Run: headless pygame with SDL's dummy video driver; simulated clock (each Clock.tick advances the game by its frame time, no real sleeping); random seed 0; keys injected as events and as key.get_pressed() state; no mouse input.
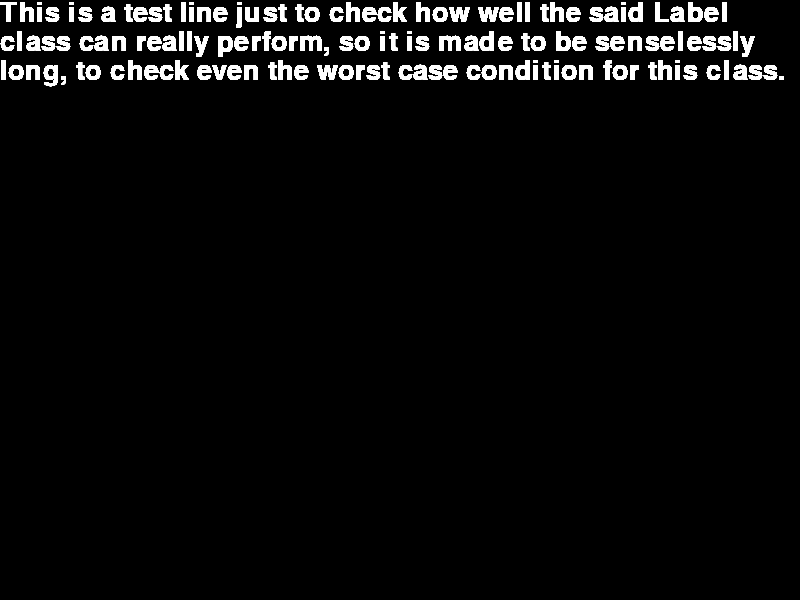
Frame 1 of 4 · flips 1–60 · no input
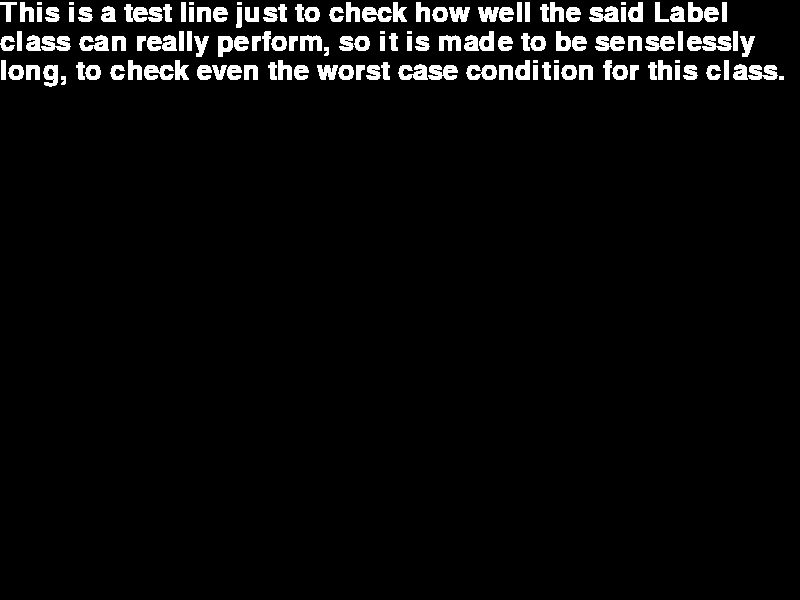
Frame 2 of 4 · flips 61–180 · tapped SPACE, RETURN · held RIGHT (→), D
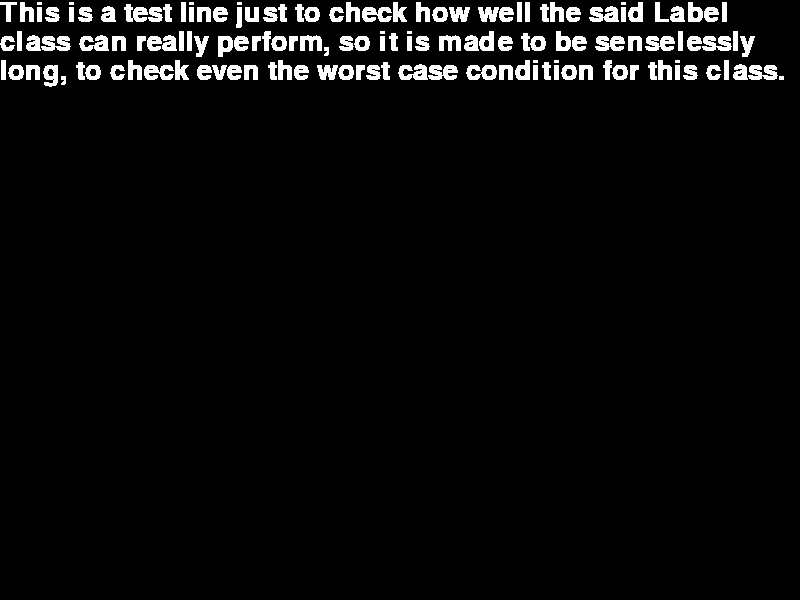
Frame 3 of 4 · flips 181–300 · held DOWN (↓), S
Frame 4 of 4 · flips 301–420 · held LEFT (←), A, UP (↑), W · screen unchanged from frame 3, image omitted

The pygame program that drew these frames:

import pygame
import pygame.freetype

class Label():
	def __init__(self,screen,limitRect,fg_color,bg_color,font,text="",lineSpacing=-2):
		self.limitRect=pygame.Rect(limitRect)
		self.screen=screen
		self.fg_color=fg_color
		self.bg_color=bg_color
		self.font=font
		self.text=text
		self.lineSpacing=lineSpacing

	def draw(self):
		y=self.limitRect.top
		fh=self.font.size("Tg")[1]
		temptxt=self.text
		
		flag=False

		while temptxt:
			i=1

			if y+fh>self.limitRect.bottom:
				break

			flag=False

			while self.font.size(temptxt[:i])[0] < self.limitRect.width and i < len(temptxt) and not flag:
				i+=1
				if i<len(temptxt) and temptxt[i] == '\n':
					flag=True

			if i<len(temptxt) and not flag:
				i=temptxt.rfind(" ",0,i)+1


			image=self.font.render(temptxt[:i],1,self.fg_color)

			if i<len(temptxt) and temptxt[i]=='\n':
				temptxt=temptxt[:i]+temptxt[i+1:]
				i+=1

			self.screen.blit(image,(self.limitRect.left,y))
			y+=fh+self.lineSpacing

			temptxt=temptxt[i:]
		return temptxt

	def setText(self,text):
		self.text=text

if __name__=="__main__":
	#Testing
	pygame.init()
	screen=pygame.display.set_mode((800,600))
	label=Label(screen,pygame.Rect(0,0,800,300),(255,255,255),(0,0,0),pygame.font.Font(None,40),lineSpacing=0,text="This is a test line just to check how well the said Label class can really perform, so it is made to be senselessly long, to check even the worst case condition for this class.")
	clock=pygame.time.Clock()
	exit_window=False
	while not exit_window:
		for event in pygame.event.get():
			if event.type==pygame.QUIT:
				exit_window=True

		keys=pygame.key.get_pressed()
		
		if keys[pygame.K_q]:
			break
		
		label.draw()

		pygame.display.flip()
		clock.tick(30)
	pygame.quit()
